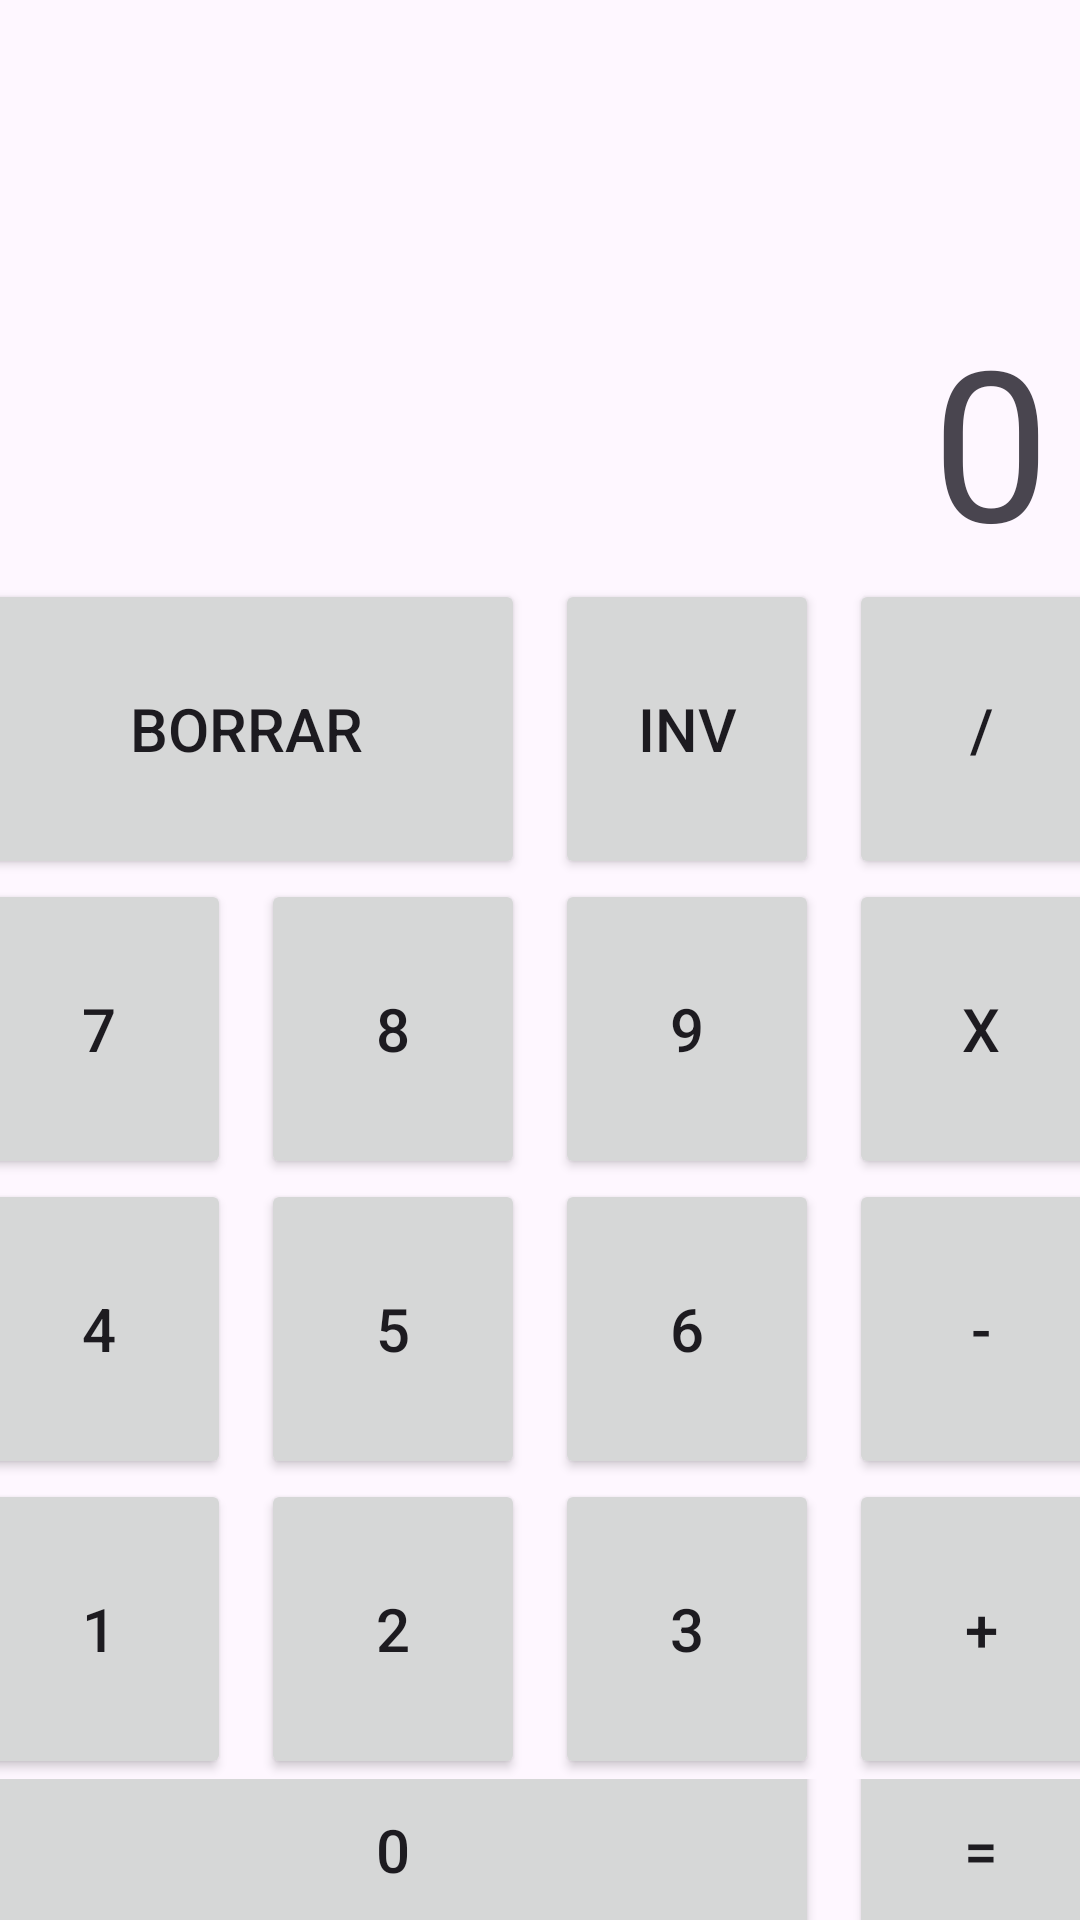

Reconstruct the res/layout file that produces this screen, plus the resources it refers to.
<!-- AndroidManifest.xml: application theme Theme.KotlinAppCalculadora -->
<!-- res/layout/activity_calc.xml -->
<?xml version="1.0" encoding="utf-8"?>
<TableLayout xmlns:android="http://schemas.android.com/apk/res/android"
        xmlns:app="http://schemas.android.com/apk/res-auto"
        android:id="@+id/act_calc"
        android:layout_width="match_parent"
        android:layout_height="match_parent">

    <TextView
        android:id="@+id/calculated_value"
        android:layout_width="wrap_content"
        android:layout_height="wrap_content"
        android:textSize="70sp"
        android:text="@string/_0"
        android:gravity="end"
        android:layout_marginTop="100dp"
        android:layout_marginEnd="10dp"/>

    <TableRow
            android:gravity="center">
        <Button
                android:id="@+id/btn_borrar"
                android:layout_span="2"
                android:layout_column="0"
                android:layout_marginStart="5dp"
                android:layout_marginEnd="5dp"
                android:layout_width="0dp"
                android:layout_height="100dp"
                app:cornerRadius="0dp"
                android:text="@string/borrar"
                android:textSize="20sp"/>
        <Button
                android:id="@+id/btn_inv"
                android:layout_column="1"
                android:layout_marginStart="5dp"
                android:layout_marginEnd="5dp"
                android:layout_width="match_parent"
                android:layout_height="100dp"
                app:cornerRadius="0dp"
                android:text="@string/inv"
                android:textSize="20sp"/>
        <Button
                android:id="@+id/division"
                android:layout_column="2"
                android:layout_marginStart="5dp"
                android:layout_marginEnd="5dp"
                android:layout_width="match_parent"
                android:layout_height="100dp"
                app:cornerRadius="0dp"
                android:text="@string/divide"
                android:textSize="20sp"/>
    </TableRow>

    <TableRow
            android:gravity="center">
        <Button
                android:id="@+id/seven"
                android:layout_column="0"
                android:layout_marginStart="5dp"
                android:layout_marginEnd="5dp"
                android:layout_width="match_parent"
                android:layout_height="100dp"
                app:cornerRadius="0dp"
                android:text="@string/_7"
                android:textSize="20sp"/>
        <Button
                android:id="@+id/eight"
                android:layout_column="1"
                android:layout_marginStart="5dp"
                android:layout_marginEnd="5dp"
                android:layout_width="match_parent"
                android:layout_height="100dp"
                app:cornerRadius="0dp"
                android:text="@string/_8"
                android:textSize="20sp"/>
        <Button
                android:id="@+id/nine"
                android:layout_column="2"
                android:layout_marginStart="5dp"
                android:layout_marginEnd="5dp"
                android:layout_width="match_parent"
                android:layout_height="100dp"
                app:cornerRadius="0dp"
                android:text="@string/_9"
                android:textSize="20sp"/>
        <Button
                android:id="@+id/multiplication"
                android:layout_column="3"
                android:layout_marginStart="5dp"
                android:layout_marginEnd="5dp"
                android:layout_width="match_parent"
                android:layout_height="100dp"
                app:cornerRadius="0dp"
                android:text="@string/x"
                android:textSize="20sp"/>
    </TableRow>
    <TableRow
            android:gravity="center">
        <Button
                android:id="@+id/four"
                android:layout_column="0"
                android:layout_marginStart="5dp"
                android:layout_marginEnd="5dp"
                android:layout_width="match_parent"
                android:layout_height="100dp"
                app:cornerRadius="0dp"
                android:text="@string/_4"
                android:textSize="20sp"/>
        <Button
                android:id="@+id/five"
                android:layout_column="1"
                android:layout_marginStart="5dp"
                android:layout_marginEnd="5dp"
                android:layout_width="match_parent"
                android:layout_height="100dp"
                app:cornerRadius="0dp"
                android:text="@string/_5"
                android:textSize="20sp"/>
        <Button
                android:id="@+id/six"
                android:layout_column="2"
                android:layout_marginStart="5dp"
                android:layout_marginEnd="5dp"
                android:layout_width="match_parent"
                android:layout_height="100dp"
                app:cornerRadius="0dp"
                android:text="@string/_6"
                android:textSize="20sp"/>
        <Button
                android:id="@+id/minus"
                android:layout_column="3"
                android:layout_marginStart="5dp"
                android:layout_marginEnd="5dp"
                android:layout_width="match_parent"
                android:layout_height="100dp"
                app:cornerRadius="0dp"
                android:text="@string/rest"
                android:textSize="20sp"/>
    </TableRow>
    <TableRow
            android:gravity="center">
        <Button
                android:id="@+id/one"
                android:layout_column="0"
                android:layout_marginStart="5dp"
                android:layout_marginEnd="5dp"
                android:layout_width="match_parent"
                android:layout_height="100dp"
                app:cornerRadius="0dp"
                android:text="@string/_1"
                android:textSize="20sp"/>
        <Button
                android:id="@+id/two"
                android:layout_column="1"
                android:layout_marginStart="5dp"
                android:layout_marginEnd="5dp"
                android:layout_width="match_parent"
                android:layout_height="100dp"
                app:cornerRadius="0dp"
                android:text="@string/_2"
                android:textSize="20sp"/>
        <Button
                android:id="@+id/three"
                android:layout_column="2"
                android:layout_marginStart="5dp"
                android:layout_marginEnd="5dp"
                android:layout_width="match_parent"
                android:layout_height="100dp"
                app:cornerRadius="0dp"
                android:text="@string/_3"
                android:textSize="20sp"/>
        <Button
                android:id="@+id/plus"
                android:layout_column="3"
                android:layout_marginStart="5dp"
                android:layout_marginEnd="5dp"
                android:layout_width="match_parent"
                android:layout_height="100dp"
                app:cornerRadius="0dp"
                android:text="@string/_plus"
                android:textSize="20sp"/>
    </TableRow>

    <TableRow
            android:gravity="center">
        <Button
                android:id="@+id/zero"
                android:layout_span="3"
                android:layout_column="0"
                android:layout_marginStart="5dp"
                android:layout_marginEnd="5dp"
                android:layout_width="match_parent"
                android:layout_height="100dp"
                app:cornerRadius="0dp"
                android:text="@string/_0"
                android:textSize="20sp"/>
        <Button
                android:id="@+id/equals"
                android:layout_column="1"
                android:layout_marginStart="5dp"
                android:layout_marginEnd="5dp"
                android:layout_width="match_parent"
                android:layout_height="100dp"
                app:cornerRadius="0dp"
                android:text="@string/equals"
                android:textSize="20sp"/>
    </TableRow>

</TableLayout>
<!-- resources referenced by this layout -->
<resources>
  <string name="_0">0</string>
  <string name="_1">1</string>
  <string name="_2">2</string>
  <string name="_3">3</string>
  <string name="_4">4</string>
  <string name="_5">5</string>
  <string name="_6">6</string>
  <string name="_7">7</string>
  <string name="_8">8</string>
  <string name="_9">9</string>
  <string name="_plus">+</string>
  <string name="borrar">BORRAR</string>
  <string name="divide">/</string>
  <string name="equals">=</string>
  <string name="inv">INV</string>
  <string name="rest">-</string>
  <string name="x">x</string>
  <style name="Theme.KotlinAppCalculadora" parent="Base.Theme.KotlinAppCalculadora" />
  <style name="Base.Theme.KotlinAppCalculadora" parent="Theme.Material3.DayNight.NoActionBar">
          
          
      </style>
</resources>
